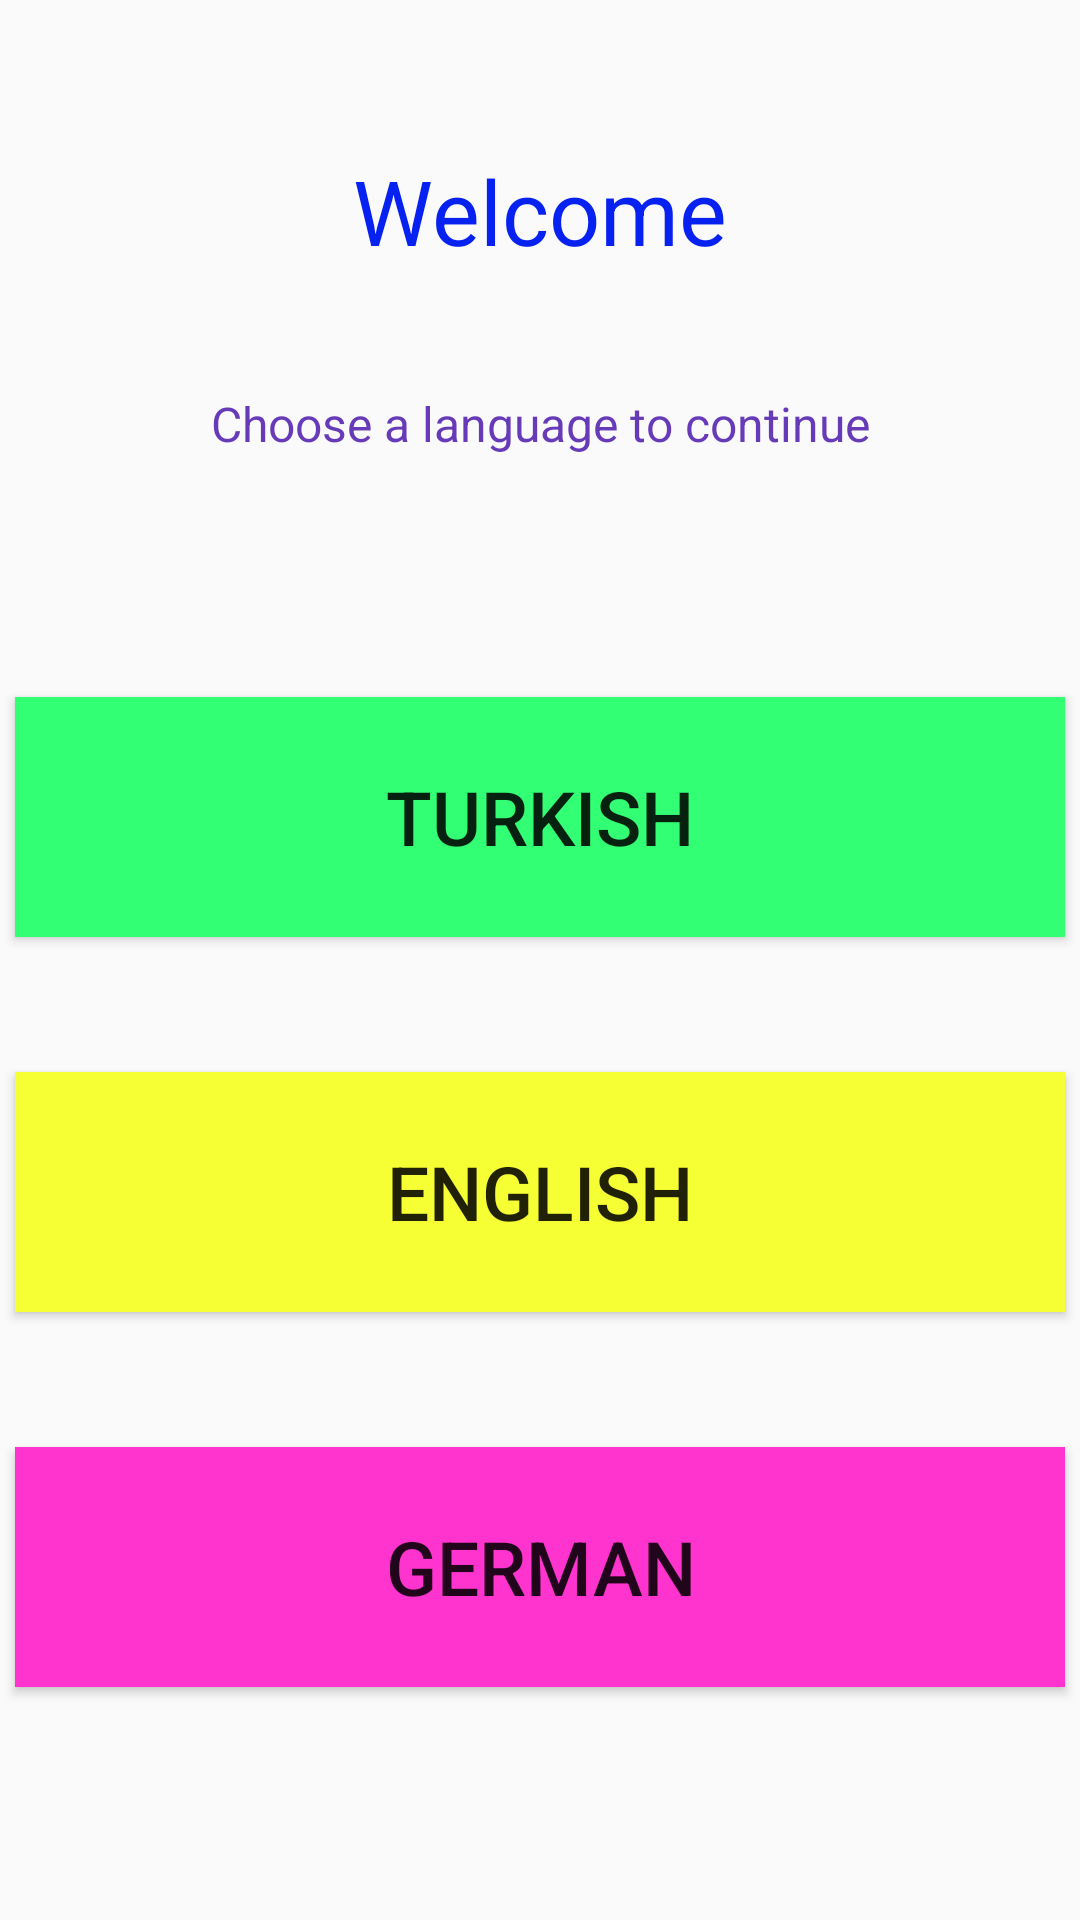

Produce the Android XML layout that renders to this screen, including the resource entries it uses.
<!-- AndroidManifest.xml: application theme AppTheme -->
<!-- res/layout/activity_bridge.xml -->
<?xml version="1.0" encoding="utf-8"?>
<RelativeLayout xmlns:android="http://schemas.android.com/apk/res/android"
    android:layout_width="match_parent" android:layout_height="match_parent"
    >

    <TextView
        android:id="@+id/welcome"
        android:layout_width="wrap_content"
        android:layout_height="wrap_content"
        android:text="Welcome"
        android:layout_centerHorizontal="true"
        android:layout_marginTop="50dp"
        android:textColor="#0721f1"
        android:textSize="30sp" />

    <TextView
        android:id="@+id/choose"
        android:layout_width="304dp"
        android:layout_height="32dp"
        android:layout_below="@+id/welcome"
        android:layout_centerHorizontal="true"
        android:layout_marginTop="40dp"
        android:textAlignment="center"
        android:focusable="auto"
        android:selectAllOnFocus="true"
        android:shadowColor="#00DB2D2D"
        android:text="Choose a language to continue"

        android:textColor="#673AB7"
        android:textSize="16sp" />

    <Button
        android:id="@+id/turkishButton"
        style="@style/Widget.AppCompat.Button"
        android:layout_width="350dp"
        android:layout_height="80dp"
        android:layout_below="@id/choose"
        android:layout_marginTop="70dp"
        android:layout_centerHorizontal="true"
        android:background="#33ff74"
        android:onClick="onClickLanguageButton"
        android:text="Turkish"
        android:textSize="25sp" />

    <Button
        android:id="@+id/englishButton"
        android:layout_width="350dp"
        android:layout_height="80dp"

        android:layout_below="@id/turkishButton"
        android:layout_marginTop="45dp"
        android:layout_centerHorizontal="true"
        android:background="#f6ff33"
        android:onClick="onClickLanguageButton"
        android:text="English"
        android:textSize="25sp" />

    <Button
        android:id="@+id/germanButton"
        android:layout_width="350dp"
        android:layout_height="80dp"

        android:layout_below="@id/englishButton"
        android:layout_marginTop="45dp"
        android:layout_centerHorizontal="true"
        android:background="#ff33ce"

        android:onClick="onClickLanguageButton"
        android:text="German"
        android:textSize="25sp" />



</RelativeLayout>
<!-- resources referenced by this layout -->
<resources>
  <style name="AppTheme" parent="Theme.AppCompat.Light.NoActionBar">
          
          <item name="colorPrimary">@color/colorPrimary</item>
          <item name="colorPrimaryDark">@color/colorPrimaryDark</item>
          <item name="colorAccent">@color/colorAccent</item>
  
      </style>
  <color name="colorPrimary">#49BEFF</color>
  <color name="colorPrimaryDark">#65DEC5</color>
  <color name="colorAccent">#0D5D98</color>
</resources>
